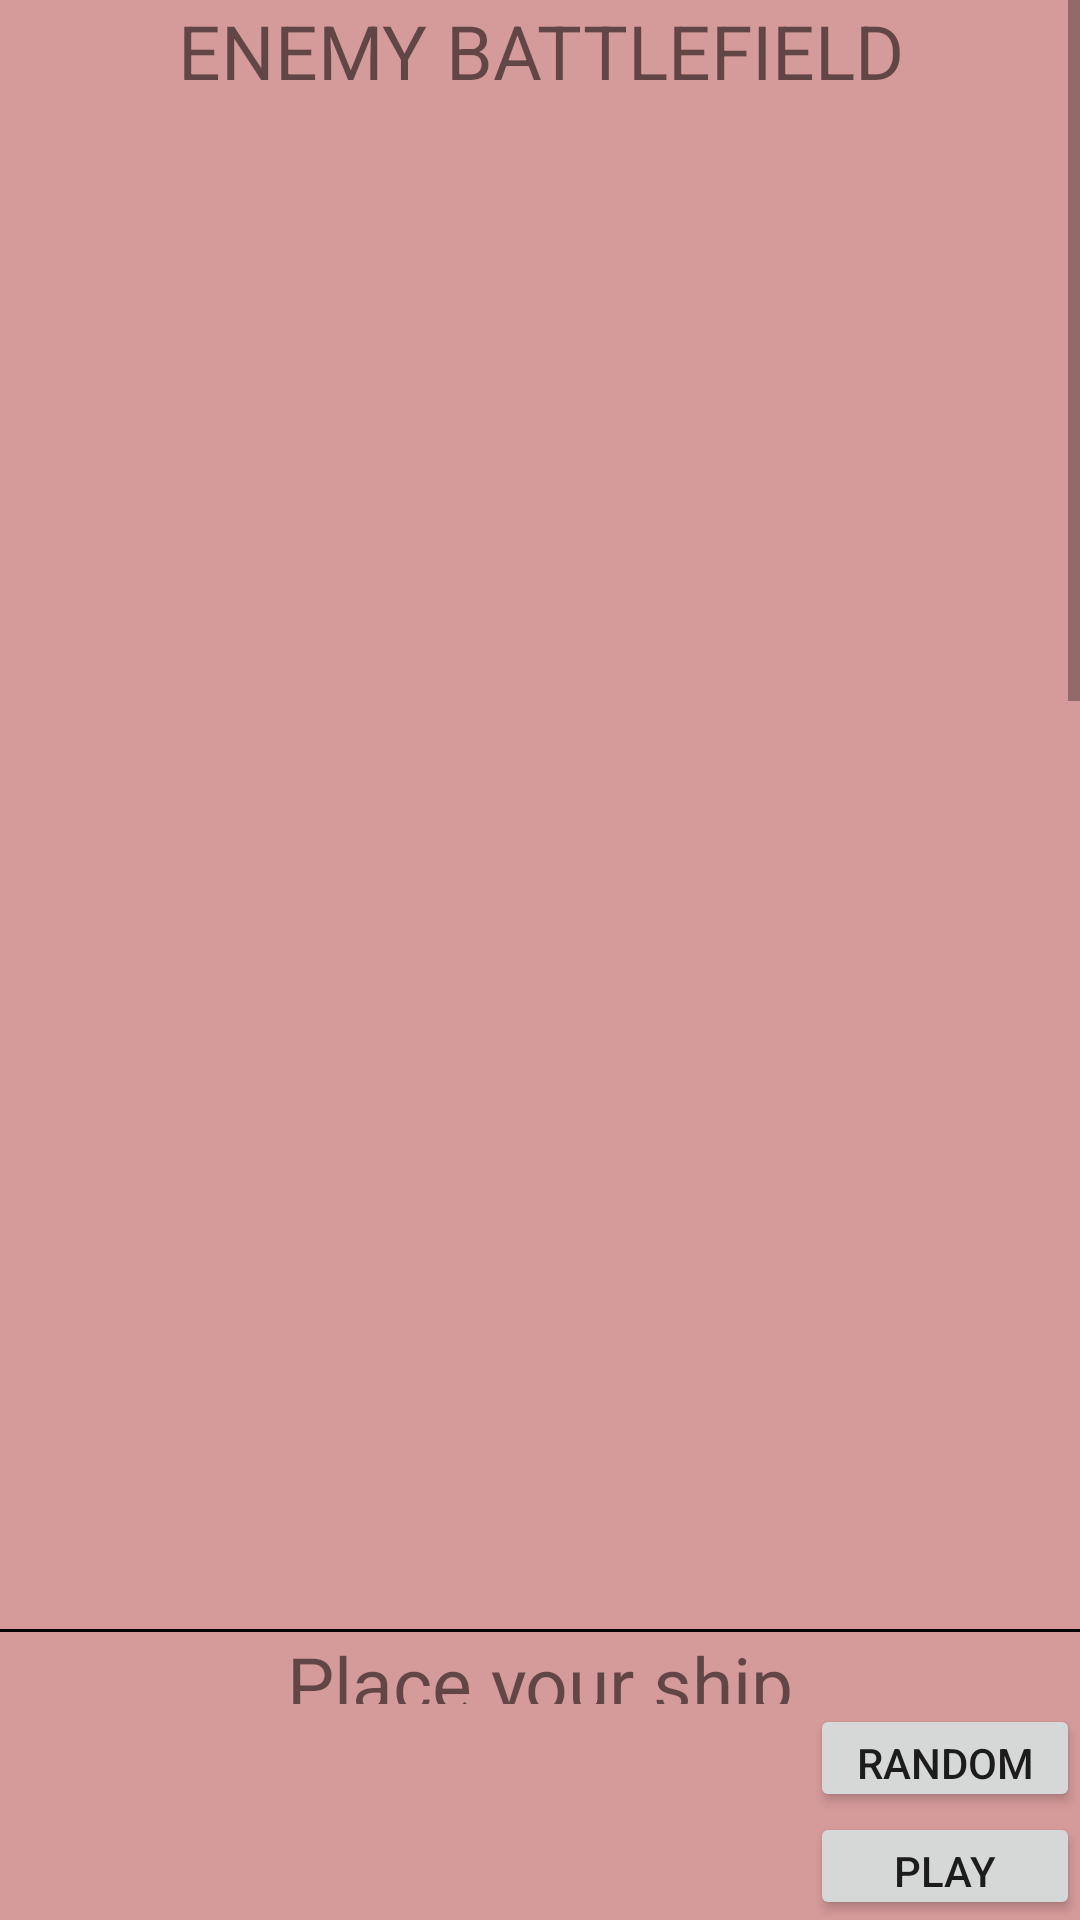

The Android layout XML behind this screen, and the referenced resources:
<!-- AndroidManifest.xml: application theme AppTheme -->
<!-- res/layout/activity_game_portrait.xml -->
<?xml version="1.0" encoding="utf-8"?>
<LinearLayout xmlns:android="http://schemas.android.com/apk/res/android"
    android:orientation="vertical" android:layout_width="match_parent"
    android:layout_height="match_parent"
    android:background="@drawable/background1">

    <LinearLayout
        android:layout_width="match_parent"
        android:layout_weight=".85"
        android:layout_height="0dp"
        android:orientation="vertical"
        android:id="@+id/gamePart">

        <ScrollView
            android:layout_width="match_parent"
            android:layout_height="match_parent"
            android:fillViewport="true">

            <LinearLayout
                android:orientation="vertical"
                android:layout_width="match_parent"
                android:layout_height="match_parent">

                <LinearLayout
                    android:layout_width="match_parent"
                    android:layout_height="wrap_content"
                    android:orientation="vertical"
                    android:id="@+id/enemyPart">

                    <TextView
                        android:layout_width="match_parent"
                        android:layout_height="30dp"
                        android:textSize="25dp"
                        android:gravity="center"
                        android:text="@string/enemyBattleField"/>

                    <TableLayout
                        android:layout_width="wrap_content"
                        android:layout_height="600dp"
                        android:layout_gravity="center"
                        android:paddingTop="100dp"
                        android:id="@+id/enemyGrid">

                    </TableLayout>


                </LinearLayout>

                <View
                    android:layout_width="fill_parent"
                    android:layout_height="1dip"
                    android:background="#000000" />

                <LinearLayout
                    android:layout_width="match_parent"
                    android:layout_height="wrap_content"
                    android:orientation="vertical"
                    android:id="@+id/playerPart">

                    <TextView
                        android:layout_width="match_parent"
                        android:layout_height="30dp"
                        android:textSize="25dp"
                        android:textAlignment="center"
                        android:text="@string/myFleet"/>

                    <TableLayout
                        android:layout_width="wrap_content"
                        android:layout_height="600dp"
                        android:layout_gravity="center"
                        android:paddingTop="100dp"
                        android:id="@+id/myGrid">

                    </TableLayout>

                </LinearLayout>

            </LinearLayout>

        </ScrollView>


    </LinearLayout>

    <View
        android:layout_width="fill_parent"
        android:layout_height="1dip"
        android:background="#000000" />

    <LinearLayout
        android:layout_width="match_parent"
        android:layout_weight=".15"
        android:layout_height="0dp"
        android:orientation="vertical"
        android:id="@+id/subBarPlacement">

        <TextView
            android:layout_width="match_parent"
            android:layout_height="0dp"
            android:layout_weight=".25"
            android:textSize="25dp"
            android:gravity="top|center"
            android:text="@string/placementTitle"/>

        <LinearLayout
            android:layout_width="match_parent"
            android:layout_height="0dp"
            android:layout_weight=".75"
            android:gravity="center"
            android:orientation="horizontal">

            <TableLayout
                android:layout_width="0dp"
                android:layout_weight=".75"
                android:layout_height="wrap_content"
                android:layout_gravity="center"
                android:gravity="center"
                android:id="@+id/shipContainer">

            </TableLayout>

            <LinearLayout
                android:layout_width="0dp"
                android:layout_weight=".25"
                android:layout_height="match_parent"
                android:orientation="vertical">

                <Button
                    android:layout_width="match_parent"
                    android:layout_weight=".50"
                    android:layout_height="0dp"
                    android:onClick="randomPlacementOnPlayerBattlefield"
                    android:text="@string/randomPlacement"/>

                <Button
                    android:layout_width="match_parent"
                    android:layout_weight=".50"
                    android:layout_height="0dp"
                    android:id="@+id/buttonPlay"
                    android:onClick="activeGame"
                    android:text="@string/play"/>
            </LinearLayout>


        </LinearLayout>


    </LinearLayout>

</LinearLayout>
<!-- resources referenced by this layout -->
<resources>
  <!-- drawable background1: png bitmap (drawable, 6505 bytes) -->
  <string name="enemyBattleField">ENEMY BATTLEFIELD</string>
  <string name="myFleet">MY FLEET</string>
  <string name="placementTitle">Place your ship</string>
  <string name="play">Play</string>
  <string name="randomPlacement">Random placement</string>
  <style name="AppTheme" parent="Theme.AppCompat.Light.DarkActionBar">
          
          <item name="colorPrimary">@color/colorPrimary</item>
          <item name="colorPrimaryDark">@color/colorPrimaryDark</item>
          <item name="colorAccent">@color/colorAccent</item>
          <item name="android:checked">false</item>
      </style>
  <!-- not gathered from this repository: default colours our renderer supplied (Android Studio template values) -->
  <color name="colorPrimary">#FF6200EE</color>
  <color name="colorPrimaryDark">#FF3700B3</color>
  <color name="colorAccent">#FF03DAC5</color>
</resources>
